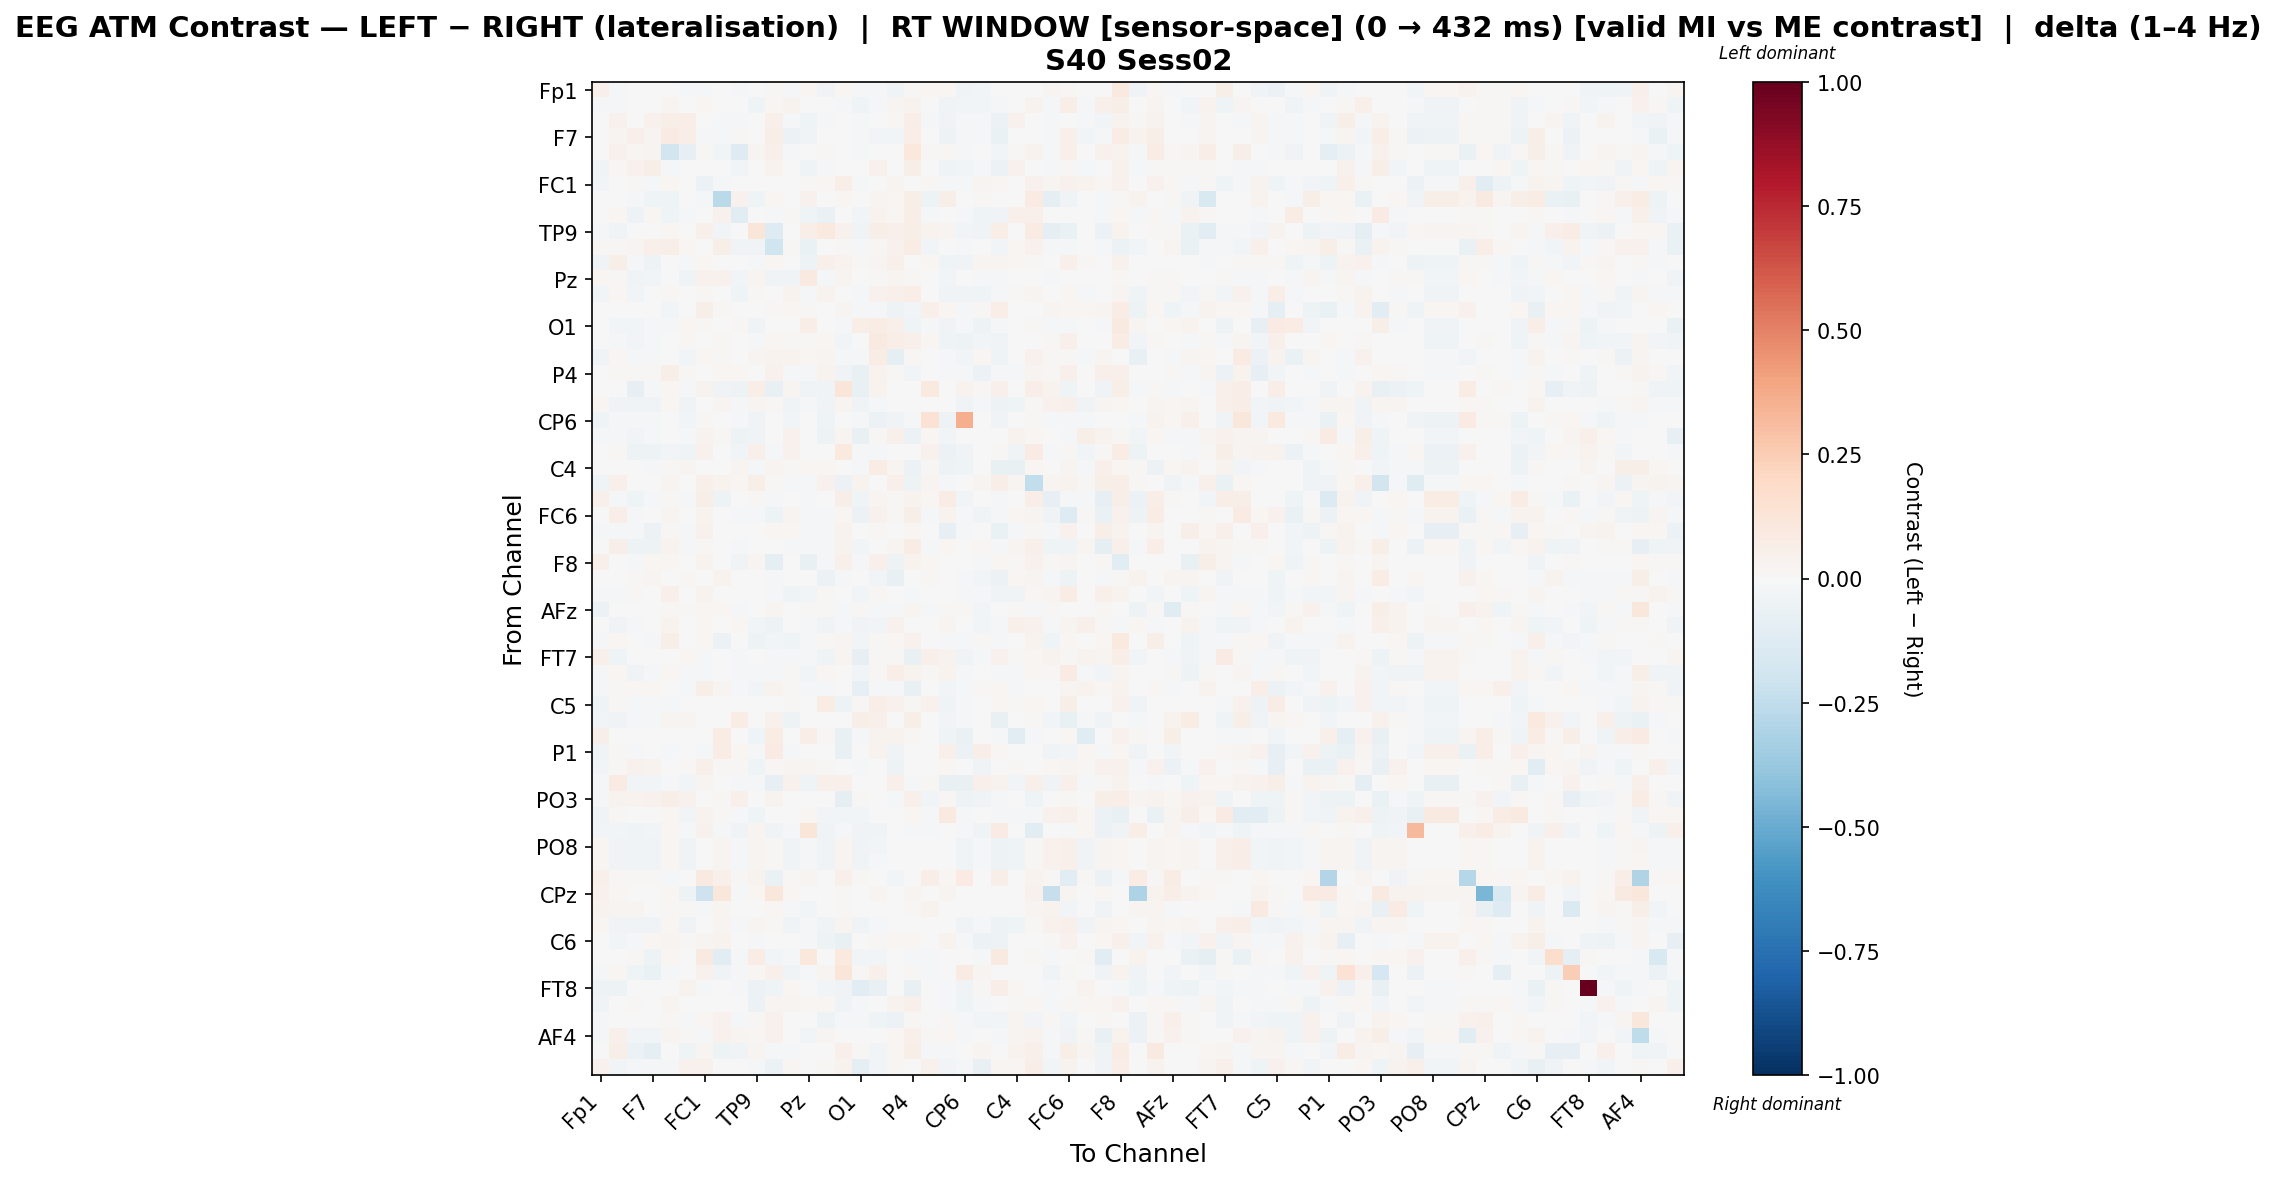

Source data for this figure (header and first rows):
, Fp1, Fz, F3, F7, FT9, FC5, FC1, C3, T7, TP9, CP5, CP1, Pz, P3, P7, O1, Oz, O2, P4, P8, TP10, CP6, CP2
Fp1, 0.05432, -0.01272, 0.0, 0.0, 0.0, -0.01362, -0.008216, 0.005391, -0.01798, 0.006436, 0.01452, -0.01786, 0.01668, -0.03369, 0.01687, -0.01521, -0.01341, -0.03155, 0.01094, 0.01724, 0.02102, -0.03169, -0.02591
Fz, -0.01736, -0.01545, -0.0005548, -0.004981, 0.02923, -0.003784, 0.01744, 0.0, -0.003504, -0.0402, 0.02158, 0.03127, 0.006688, 0.007436, -0.007909, -0.04135, -0.01023, 0.02387, 0.03347, 0.0, -0.03461, -0.02657, -0.02439
F3, 0.0, 0.03911, 0.007782, 0.04573, 0.05516, 0.06948, 0.006288, -0.01062, -0.02301, 0.0004191, 0.05078, -0.01142, -0.04275, -0.01971, 0.006705, -0.02146, 0.0004489, 0.008668, 0.06447, -0.01873, -0.03307, -0.01548, -0.01798
F7, 0.0, 0.03019, 0.05091, 0.02374, 0.07903, 0.0629, -0.01364, -0.02208, 0.01087, 0.0, 0.06341, -0.05638, -0.03526, -0.00363, 0.007088, -0.01564, -0.02983, -0.03092, 0.066, 0.004805, -0.04948, -0.02312, -0.01925
FT9, 0.0, 0.03981, 0.02025, 0.03057, -0.1834, -0.08113, 0.01467, -0.03009, -0.128, 0.02482, 0.05399, -0.0137, -0.001401, 0.009829, -0.003866, -0.01575, -4.425455859770423e-05, -0.007393, 0.1048, 0.01098, 0.01079, -0.01784, -0.003927
FC5, -0.03321, 0.02285, 0.04188, 0.05552, -0.01984, -0.001417, 0.0, 0.0, -0.0267, -0.0007379, 0.03325, -0.004433, -0.04311, -0.01996, 0.0, 0.0002616, 0.04615, -0.0009866, 0.05601, 0.005257, -0.04511, -0.02701, -0.0174
FC1, -0.02791, 0.003384, 0.01018, -0.01174, 0.02166, 0.0, -0.05479, -0.01001, 0.0, -0.005843, 0.00637, -0.007516, 0.008807, 0.0184, 0.06268, -0.009228, 0.004954, 0.02973, -0.007519, 0.01534, -0.01967, -0.02088, 0.0292
C3, -0.002001, 0.0, -0.01997, -0.041, -0.04054, 0.0, -0.02018, -0.2672, 0.04569, -0.04056, 0.02062, -0.0002026, 0.04192, 0.0005112, 0.01687, 0.0, 0.02965, 0.02002, 0.05976, -0.05119, 0.05976, -0.003694, 0.009201
T7, -0.0005845, 0.01665, -0.0489, 0.01948, -0.04667, -0.01939, 0.0, 0.04477, -0.1172, 0.0, -0.00825, 0.008569, -0.04416, -0.06298, 0.0, -0.02737, 0.03663, 0.01863, 0.06513, -0.02065, -0.002917, -0.01452, -0.04046
TP9, -0.009674, -0.03666, 0.0, 0.0, 0.02021, 0.0, 0.04869, -0.02723, 0.0, 0.1232, -0.1327, -0.003663, 0.06759, 0.09954, 0.04446, -0.03619, 0.05804, 0.0515, 0.06172, 0.03803, 0.02624, -0.02859, -0.0329
CP5, 0.01242, 0.01321, 0.0277, 0.05362, 0.0555, 0.01949, 0.004417, 0.06162, -0.03344, -0.03217, -0.1974, 0.009939, -0.06287, -0.00644, 0.008006, -0.02251, 0.01547, 0.04643, 0.07165, -0.02423, 0.007625, -0.008855, -0.005544
CP1, -0.03473, 0.05601, -0.02221, -0.05179, -0.007738, -0.01149, 0.0215, 0.000669, 0.0008891, -0.008332, 0.01649, 0.003363, -0.04739, 0.05252, 0.03244, 0.009564, 0.02546, 0.05113, 0.004749, 0.01867, -0.03922, -0.03209, 0.02768
Pz, 0.01942, 0.01107, -0.03827, -0.02878, -0.0003374, -0.03869, 0.04513, 0.04167, -0.02806, 0.02826, -0.03396, -0.03465, 0.08742, -0.01239, 0.02779, 0.003526, 0.01483, 0.02795, 0.009155, -0.004714, -0.02542, -0.005644, -0.01457
P3, -0.02511, 0.01834, -0.02593, 0.001953, 0.008543, -0.002302, 0.01533, 0.0, -0.04156, 0.01113, 0.004953, 0.03816, -0.01457, 0.03398, -0.002289, -0.01284, 0.04647, 0.05326, 0.06491, 0.002809, -0.03767, -0.03719, -0.03975
P7, 0.0006264, 0.007361, 0.006501, 0.006501, -0.02389, 0.0, 0.06125, 0.009413, 0.0, 0.007246, 0.008337, 0.02126, 0.01415, 0.001076, 0.02718, -0.01293, -0.01216, -0.05116, -0.02947, 0.05353, 0.01748, -0.01609, 0.00984
O1, -0.001022, -0.02876, -0.02821, -0.009231, -0.01151, 0.02207, 0.01324, 0.0, 0.009098, -0.03185, 0.0006281, 0.00578, 0.06481, 0.002083, -0.01921, 0.06966, 0.07139, 0.0517, -0.04122, -0.01628, -0.03361, -0.01636, -0.05215
Oz, 0.0007408, -0.01309, -0.02528, -0.0231, -0.007239, 0.01548, 0.003072, 0.01536, -0.002304, -0.01258, 0.02204, 0.01298, 0.007919, 0.01977, -0.0255, 0.002818, 0.09232, 0.0671, 0.05054, 0.01753, -0.04406, -0.05368, -0.03062
O2, -0.03188, 0.01752, -0.01598, -0.02336, -0.005072, -0.02755, 0.01988, 0.008862, -0.005766, 0.02476, 0.03559, 0.03557, 0.02172, 0.02543, -0.007978, -0.02296, 0.07684, -0.08656, 0.01151, 0.0, -0.01253, -0.02907, 0.02194
P4, 0.005085, 0.01174, 0.01256, 0.01365, 0.06209, 0.01056, 0.006601, 0.02086, 0.02093, 0.003144, 0.03992, -0.02141, -0.01299, 0.03565, -0.03425, -0.07658, 0.03617, 0.01422, -0.02958, 0.0, -0.02326, -0.02275, -0.06006
P8, 0.005822, 0.0, -0.08049, -0.01974, 0.0233, -0.01271, 0.03339, -0.03325, -0.05155, 0.06445, -0.07798, 0.02977, -0.03396, -0.03589, 0.1172, -0.07757, 0.03354, 0.0, 0.0, 0.09485, 0.0, 0.03502, 0.01381
TP10, 0.01837, -0.03448, -0.0317, -0.03438, 0.01759, -0.03315, 0.002341, 0.02969, -0.008738, 0.02698, 0.01274, -0.03576, -0.01686, -0.03359, 0.02352, -0.03417, -0.0234, 0.001151, 0.00158, 0.0, -0.004045, -0.03862, -0.0212
CP6, -0.04346, -0.02177, -0.01705, -0.01519, -0.003938, -0.02807, 0.01508, 0.00264, -0.01462, -0.03142, -0.005848, -0.02361, 0.007017, -0.04088, 0.003005, -0.02251, -0.05655, -0.03187, -0.01714, 0.1472, -0.05122, 0.3668, -0.0004652
CP2, -0.02044, -0.01471, -0.02564, -0.01505, -0.004148, -0.02127, 0.03559, 0.008763, -0.0494, -0.03145, 0.004388, 0.03947, 0.006538, -0.05215, 0.02797, -0.07042, 0.009406, 0.04744, -0.0568, 0.02198, -0.02581, -0.0007765, -0.006199
Cz, -0.006201, 0.008811, -0.05396, -0.05067, -0.02428, -0.04472, 0.04112, 0.0, -0.02837, 0.04811, -0.0149, 0.04499, 0.007123, -0.004001, 0.09701, -0.0104, -0.02182, -0.0006712, 0.003823, 0.03986, -0.05896, -0.03203, -0.004539
C4, 0.003959, -0.007384, 0.00658, -0.01067, 0.009356, 0.02884, 0.00762, 0.0, 0.02628, -0.009058, 0.02725, 0.01315, 0.01783, 0.01639, 0.00762, -0.01722, 0.07526, 0.02934, -0.05895, 0.01552, -0.04775, -0.03973, 0.001577
T8, -0.04381, 0.05287, 0.0, 0.0, 0.0273, -0.005869, 0.04963, 0.03591, 0.02324, 0.05784, 0.0127, -0.01201, -0.01382, 0.03917, -0.06187, 0.03456, 7.71735162297449e-05, 0.05315, -0.05145, 0.02838, -0.01614, 0.005946, 0.02771
FT10, 0.04752, -0.009575, -0.04157, -0.01876, 0.009666, -0.01876, 0.06002, -0.05067, 0.0, 0.01269, -0.02344, 0.002013, -0.01101, 0.00573, 0.05564, -0.04242, 0.02956, 0.01002, 0.03778, 0.0226, 0.0734, -0.02788, 0.004636
FC6, -0.002916, 0.06368, -0.008982, 0.004369, 0.02991, 0.00458, 0.03199, -0.001218, -0.02256, -0.008125, -0.04825, 0.02779, -0.008475, -0.02339, 0.0197, -0.05644, 0.04406, 0.01062, 0.05569, -0.009542, 0.03328, -0.01822, -0.03223
FC2, -0.008955, -0.01749, -0.02333, -0.05879, 0.008371, -0.01702, 0.04671, 0.0, -0.007703, 0.0, 0.01895, 0.0162, -0.02074, -0.01192, 0.03326, -0.007619, 0.00869, -0.002435, 0.02209, 0.0005617, -0.07853, -0.01961, 0.001909
F4, 0.0, 0.05599, -0.04771, -0.04841, 0.03649, -0.01056, 0.009792, -0.002342, -0.01946, 0.005227, -0.0051, -0.01604, -0.01302, -0.008418, 0.03625, -0.02568, 0.004001, 0.03051, 0.07567, -0.01196, 0.02131, -0.003442, 0.02303
F8, 0.05037, -0.001193, -0.02031, 0.01801, 0.01833, 0.001945, 0.03243, 0.005179, -0.03427, 0.02655, -0.09227, 0.005006, -0.07242, -0.02189, 0.05343, -0.01917, 0.04707, -0.051, 0.03384, 0.02244, -0.0003421, -0.002023, -0.02257
AF7, -0.00607, 0.0, 0.01392, 0.02731, 0.003907, 0.01399, 0.0, 0.03502, -0.001083, 0.0, -0.01178, -0.007197, 0.0009731, -0.06007, -0.015, 0.0005809, -0.02903, -0.07376, -0.002315, 0.008636, 0.002501, -0.01228, -0.03048
AF3, -0.01614, -0.01139, 0.01033, 0.006533, 0.05257, -0.00509, 0.03389, -0.002962, 0.004206, 0.002366, -0.008285, -0.0409, -0.02469, 0.009098, -0.002168, -0.0261, 0.01387, -0.0009975, -0.01265, 0.003771, 0.007509, -0.01673, -0.01151
AFz, -0.06017, 0.0, 0.0, 0.0, 0.01003, 0.01168, 0.01779, 0.01626, -0.02265, 0.005672, 0.02525, 0.0, 0.01301, 0.009723, -0.02211, 0.01083, -0.01195, -0.02093, 0.02928, -0.007933, 0.007932, 0.01358, -0.02627
F1, -0.002864, -0.03728, -0.02158, -0.005147, 0.03493, 0.006327, 0.01908, -0.00354, 0.0182, -0.03038, -0.0539, -0.0004066, -0.01027, -0.03305, -0.01111, -0.03218, -0.03102, 0.03997, 0.00468, 0.0, 0.02407, 0.007595, -0.0289
F5, -0.01557, 0.02158, 0.006933, -0.01289, 0.05591, -0.003369, 0.02265, -0.05651, 0.002868, -0.049, -0.02455, -0.04013, -0.01792, 0.009991, 0.02459, -0.02475, 0.01187, 0.01573, 0.03931, -0.006169, -0.01485, -0.009488, 0.01338
FT7, 0.04842, -0.04023, 0.0, 0.0, 0.0, 0.01842, -0.01351, 0.0, -0.01791, -0.007585, -0.01383, -0.02215, -0.01235, -0.03982, 0.02595, -0.08107, 0.009231, 0.01019, -0.07306, 0.04843, 0.03139, -0.03789, -0.008035
FC3, -0.01943, 0.01745, -0.03538, -0.02236, 0.02138, -0.01916, -0.01392, -0.000979, -0.0115, -0.01752, -0.02094, 0.008925, -0.02804, 0.01874, -0.002875, -0.02792, 0.01338, 0.06561, 0.03558, 0.01322, 0.03585, -0.01994, -0.00539
C1, -0.02009, 0.00942, 0.01639, 0.02286, 0.006205, -0.01026, 0.05885, 0.03065, -0.01645, -0.02621, 0.03627, 0.01208, -0.0175, -0.01589, -0.002023, -0.08361, -0.01692, -0.01913, -0.07081, 0.0, -0.03091, -0.02159, 0.008587
C5, -0.04672, 0.009257, -0.01682, -0.009688, -0.0127, -0.003432, 3.769801657842047e-05, 0.0, -0.002644, -0.006354, 0.001897, 0.0142, 0.004908, 0.07629, -0.05001, 0.01523, 0.06476, 0.03981, 0.01291, 0.03974, -0.04137, -0.01628, 0.002803
TP7, -0.02973, -0.0364, -0.01953, -0.01262, 0.02538, 0.02659, 0.002341, -0.004817, 0.07243, 0.0, 0.0451, -0.04825, -0.004092, 0.007391, 0.001727, 0.06019, 0.04688, -0.003511, 0.05909, 0.0, -0.02476, -0.02091, -0.002263
CP3, 0.05599, -0.001748, 0.0, 0.0, 0.0, 0.0, -0.006613, 0.07352, 0.0, -0.03964, 0.0756, -0.001966, 0.06734, 0.009172, -0.07396, -0.01834, 0.03564, 0.03652, 0.007994, 0.0, -0.04629, -0.06316, 0.005435
P1, -0.03461, 0.008981, -0.01143, -0.006534, -0.009624, 0.0, -0.009161, 0.07223, 0.01649, -0.01932, 0.08227, -0.0118, 0.00293, 0.0, -0.07449, 0.0, 0.03853, -0.03622, -0.002575, -0.005159, 0.04758, -0.06249, 0.06455
P5, -0.0273, 0.01476, 0.03939, 0.03501, -0.0001965, 0.01042, 0.05423, 0.01398, 0.009022, -0.04101, 0.01398, 0.02831, 0.02594, 0.01166, -0.006756, -0.01613, -0.003549, -0.05263, -0.006907, 0.0, 0.02287, -0.005973, -0.03296
PO7, -0.01209, 0.07927, -0.02738, -0.02738, -0.01723, -0.02738, 0.02557, -0.0003926, -0.01013, -0.01948, -0.0816, 0.0419, -0.04535, 0.04849, 0.05164, -0.0004113, -0.0003657, 0.05361, -0.02064, 0.01501, -0.0757, -0.0756, 0.04744
PO3, -0.01358, 0.03787, 0.03322, 0.03983, 0.05834, 0.04491, -0.002021, 0.01132, 0.04803, -0.00694, 0.03429, 0.002797, -0.002008, 0.003457, -0.09367, 0.0127, 0.007393, -0.01521, 0.05432, -0.02964, 0.0149, -0.04811, -0.03135
POz, -0.03799, 0.01088, -0.00616, 0.004951, 0.01742, -0.02358, 0.03246, 0.01027, -0.01331, -0.04313, 0.006253, 0.0009367, 0.01742, -0.02358, -0.02955, -0.02358, 0.0, 0.0, 0.01696, -0.01955, 0.08757, -0.01981, -0.0005751
PO4, -0.02868, -0.02977, -0.03988, -0.02564, 0.01595, -0.01407, 0.04527, -0.01283, -0.03251, 0.02604, -0.03134, -0.01942, 0.1232, -0.03251, -0.01689, -0.03251, -0.03134, 0.0, -0.009217, -0.009717, 0.0, -0.01687, -0.03173
PO8, 0.01827, -0.03452, -0.03173, -0.03441, 0.01777, -0.03295, 0.002301, 0.02958, -0.008517, 0.02724, 0.01263, -0.03581, -0.01694, -0.03328, 0.02347, -0.0342, -0.02351, 0.001389, 0.001761, 0.0, -0.004836, -0.03871, -0.02061
P6, 0.01812, -0.03448, -0.03169, -0.03436, 0.01758, -0.03287, 0.00234, 0.02969, -0.00848, 0.02698, 0.01279, -0.03577, -0.01681, -0.03353, 0.02352, -0.03414, -0.02332, 0.001173, 0.001653, 0.0, -0.004237, -0.03855, -0.02118
P2, 0.05083, 0.009831, 0.009831, 0.009831, -0.02261, 0.0, 0.08724, 0.05394, 0.0117, 0.03137, -0.06497, 0.009831, 0.0268, 0.0, 0.05449, 0.01191, 0.0, -0.02802, 0.0, 0.06919, 0.02247, 0.07971, 0.0
CPz, 0.04234, 0.01797, -0.006145, -0.006145, 0.02048, -0.04849, -0.2044, 0.1169, -0.008142, 0.02063, 0.1098, 0.01797, -0.006145, 0.0, 0.01065, 0.0, 0.02917, 0.0, 0.02663, 0.0, 0.02663, -0.007476, 0.0
CP4, 0.03259, 0.02761, 0.02384, 0.006534, 0.01421, 0.01526, -0.007851, 0.0297, -0.002246, 0.0006734, 0.01618, -0.01626, -0.02928, 0.0006734, 0.008288, 0.0, 0.0, 0.0, 0.009428, 0.03807, 0.0, -0.003399, 0.0
TP8, 0.01838, -0.03452, -0.03173, -0.03441, 0.01759, -0.03292, 0.002343, 0.02972, -0.008498, 0.02701, 0.01275, -0.03581, -0.01686, -0.03361, 0.02352, -0.0342, -0.02342, 0.001143, 0.001591, 0.0, -0.00405, -0.03902, -0.02094
C6, 0.004038, -0.02757, -0.02122, 0.01584, 0.02546, 0.0126, 0.02906, 0.03596, -0.006116, -0.01404, 0.002708, 0.004062, -0.02116, -0.04906, -0.07121, -0.002606, 0.01295, 0.01607, 0.02083, 0.005446, 0.03904, -0.01411, -0.05931
C2, 0.0, -0.003086, 0.008314, -0.05253, 0.0174, 0.0001313, 0.0924, -0.1072, -0.01796, 0.07633, -0.02958, -0.02149, 0.1085, -0.007493, 0.09592, -0.02456, -0.02958, 0.0, -0.01503, -0.01618, 0.0, 0.005228, -0.00934
FC4, -0.01017, 0.0199, -0.04237, -0.06451, -0.01581, 0.0, 0.04519, -0.03392, -0.008222, 0.02126, 0.05337, -0.03559, -0.01805, 0.02578, 0.1233, 0.00995, 0.05201, 0.002044, 0.01085, -0.01733, 0.0, 0.08055, 0.02894
FT8, -0.04922, -0.05087, 0.0, 0.0, 0.0, 0.03877, -0.01628, 0.0, -0.01616, -0.05542, -0.04152, 0.02079, 0.003168, -0.02438, -0.03477, -0.1162, -0.07148, 0.0, -0.07533, -0.002754, -0.0171, -0.03257, 0.01458
F6, -0.03787, 0.002146, 0.01404, 0.007296, 0.03039, -0.00191, -0.001827, 0.006325, 0.003454, -0.05773, 0.02637, 0.02439, 0.01856, 0.02069, -0.03792, -0.0128, -0.007614, 0.03499, 0.04853, 0.0, -0.01436, -0.04238, -0.01374
AF8, -0.009265, 0.0, -0.001346, 0.0, 0.01541, -0.02019, 0.0159, 0.04292, -0.01916, 0.01093, 0.04437, -0.002692, 0.001945, -0.04903, -0.02126, -0.01516, -0.04477, -0.05918, 0.01541, 0.002031, 0.009784, -0.01746, -0.02366
... 3 more rows
